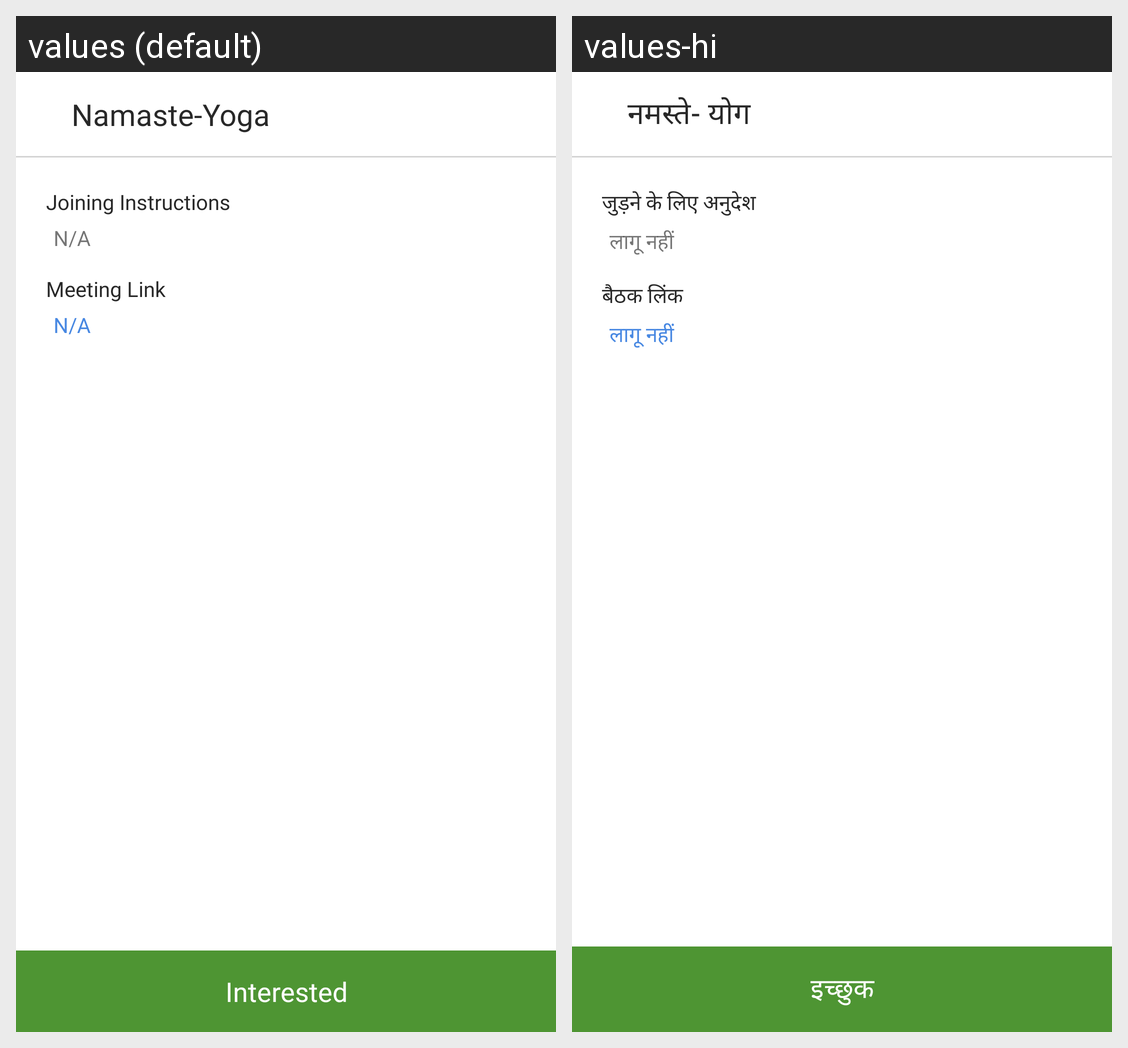

Locale-by-locale string values for the Android screen shown in this grid:
Android screen res/layout/activity_joining.xml rendered under 2 locales, left to right: values (default), values-hi. Device: Nexus 5 (rendered at 1080×1920; each locale shown at half size, 540×960, under a caption strip naming it); theme AppTheme.
Strings drawn on this screen, with the default value and each locale's value (text and hints the layout hard-codes, and strings that could not be matched under every locale, appear in the picture but are not listed):

joining_instructions
  values: Joining Instructions
  values-hi: जुड़ने के लिए अनुदेश

n_a
  values: N/A
  values-hi: लागू नहीं

meeting_link
  values: Meeting Link
  values-hi: बैठक लिंक

intrested
  values: Interested
  values-hi: इच्‍छुक

app_name
  values: Namaste-Yoga
  values-hi: नमस्‍ते- योग
